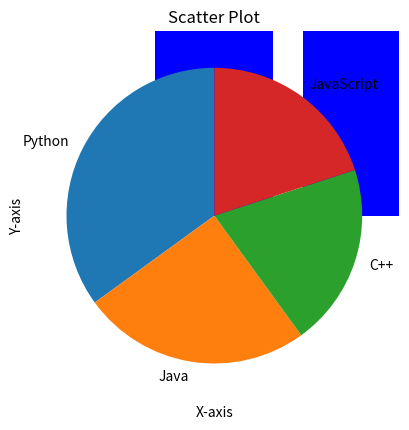

Source code (Python):
# implementation of different charts , plots in matplotlib
import matplotlib.pyplot as plt
# line chart
x = [1, 2, 3, 4, 5]
y = [10, 20, 15, 25, 30]

plt.plot(x, y, color='green', marker='o')
plt.title("Line Chart")
plt.xlabel("X-axis")
plt.ylabel("Y-axis")
plt.show()

# # bar chart
x = ['A', 'B', 'C', 'D']
y = [23, 17, 35, 29]

plt.bar(x, y, color='blue')
plt.title("Bar Chart")
plt.xlabel("Categories")
plt.ylabel("Values")
plt.show()

# pie chart
labels = ['Python', 'Java', 'C++', 'JavaScript']
sizes = [35, 25, 20, 20]

plt.pie(sizes, labels=labels, startangle=90)
plt.title("Programming Language Usage")
plt.show()

# scatter plot
x = [5, 7, 8, 10, 12, 15]
y = [10, 14, 13, 20, 25, 30]

plt.scatter(x, y, color='red')
plt.title("Scatter Plot")
plt.xlabel("X-axis")
plt.ylabel("Y-axis")
plt.show()